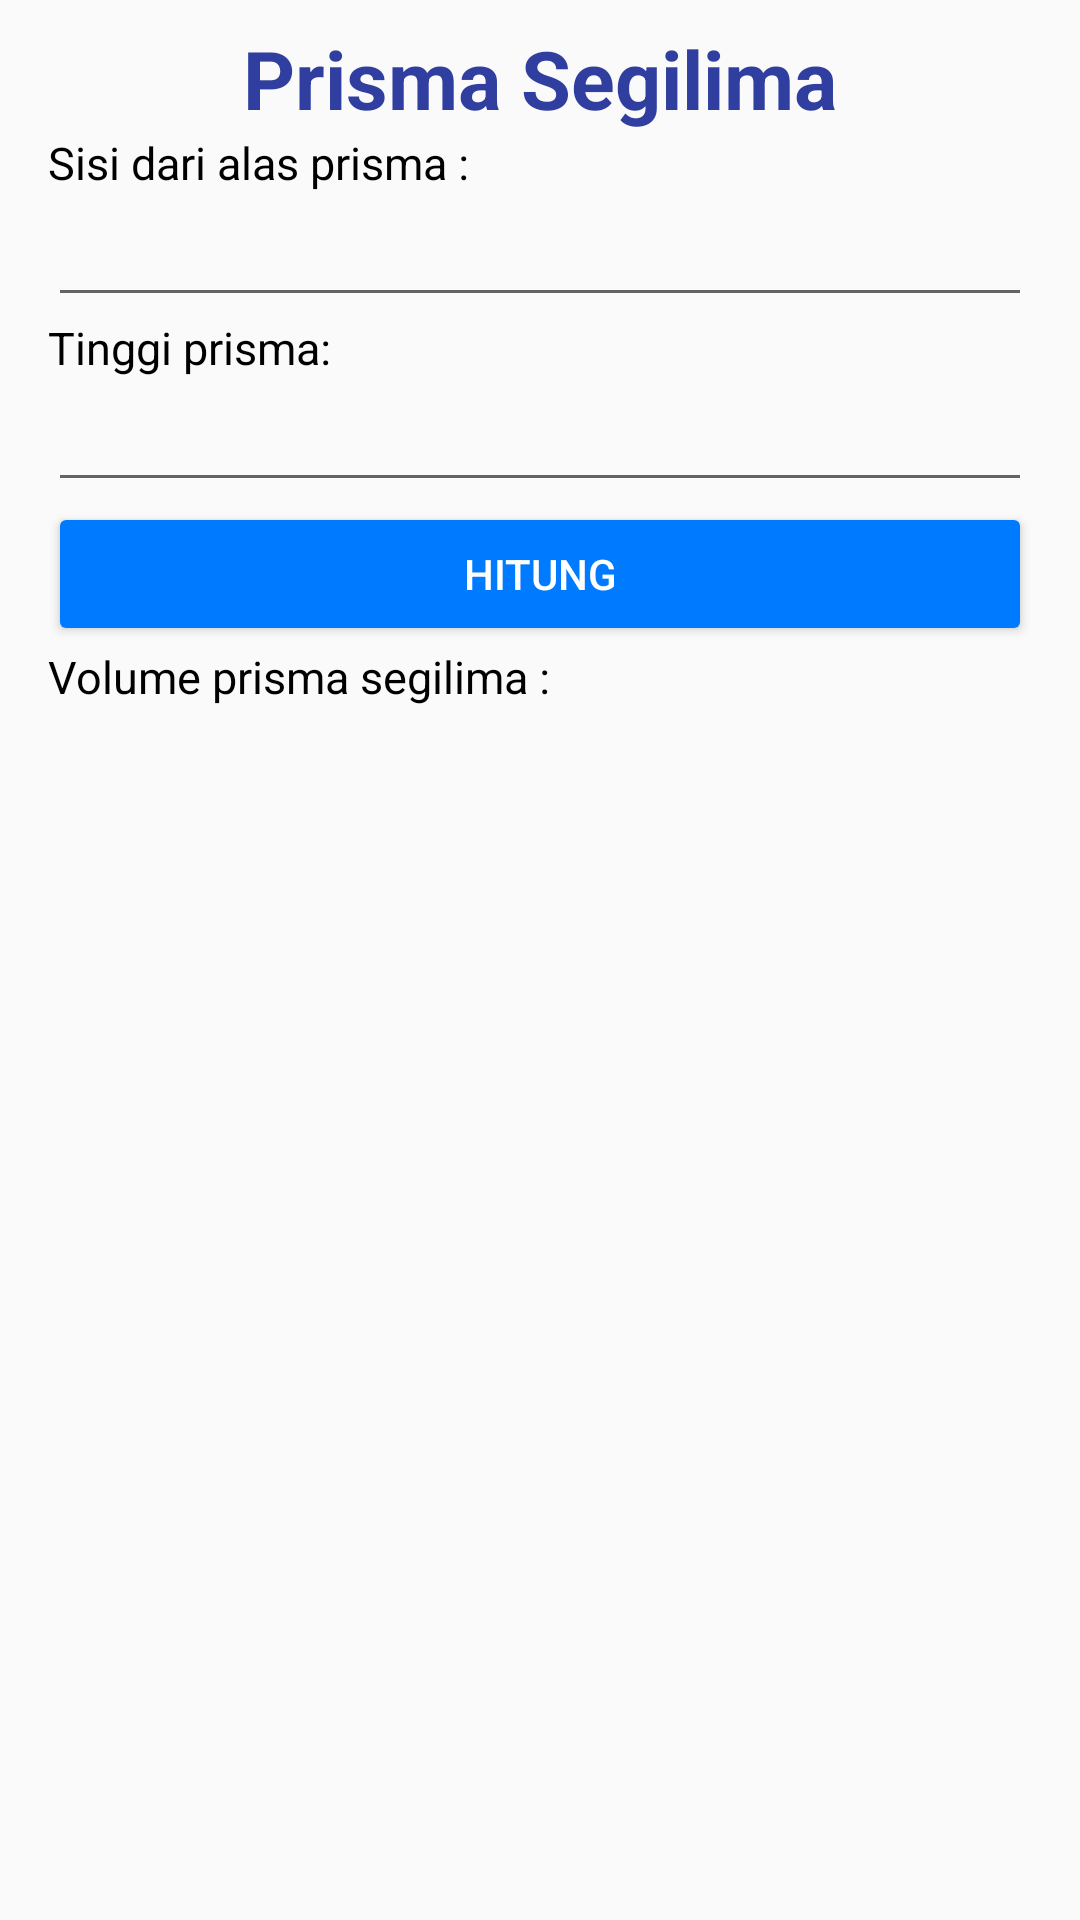

This screen was rendered from an Android layout file. Write that file and the resources it references.
<!-- AndroidManifest.xml: application theme AppTheme -->
<!-- res/layout/activity_prisma_segilima.xml -->
<?xml version="1.0" encoding="utf-8"?>
<ScrollView xmlns:android="http://schemas.android.com/apk/res/android"
    xmlns:app="http://schemas.android.com/apk/res-auto"
    xmlns:tools="http://schemas.android.com/tools"
    android:layout_width="match_parent"
    android:layout_height="match_parent"
    tools:context="com.example.yogadarma.mathconversion.ActivityPrismaSegilima">

    <LinearLayout
        android:layout_width="match_parent"
        android:layout_height="match_parent"
        android:orientation="vertical"
        android:paddingRight="16dp"
        android:paddingLeft="16dp">

        <TextView
            android:layout_width="match_parent"
            android:layout_height="wrap_content"
            android:text="Prisma Segilima"
            android:textColor="@color/colorPrimaryDark"
            android:gravity="center_horizontal"
            android:layout_marginTop="8dp"
            android:textSize="27sp"
            android:textStyle="bold"/>

        <ImageView
            android:layout_width="wrap_content"
            android:layout_height="wrap_content"
            android:layout_gravity="center"
            android:src="@drawable/prisma_segilima"/>

        <TextView
            android:layout_width="wrap_content"
            android:layout_height="wrap_content"
            android:text="Sisi dari alas prisma :"
            android:textColor="@android:color/black"
            android:textSize="15sp"/>

        <EditText
            android:id="@+id/etSisi"
            android:layout_width="match_parent"
            android:layout_height="wrap_content"
            android:inputType="numberDecimal"/>

        <TextView
            android:layout_width="wrap_content"
            android:layout_height="wrap_content"
            android:text="Tinggi prisma:"
            android:textColor="@android:color/black"
            android:textSize="15sp"/>

        <EditText
            android:layout_width="match_parent"
            android:layout_height="wrap_content"
            android:id="@+id/etTinggi"
            android:inputType="numberDecimal"/>

        <Button
            android:layout_width="match_parent"
            android:layout_height="wrap_content"
            android:textColor="@android:color/white"
            android:text="Hitung"
            android:id="@+id/btnHitung"/>

        <TextView
            android:layout_width="wrap_content"
            android:layout_height="wrap_content"
            android:text="Volume prisma segilima :"
            android:textColor="@android:color/black"
            android:textSize="15sp"/>

        <TextView
            android:layout_width="match_parent"
            android:layout_height="wrap_content"
            android:layout_marginBottom="16dp"
            android:textSize="30sp"
            android:id="@+id/txtVolume"/>

    </LinearLayout>
</ScrollView>
<!-- resources referenced by this layout -->
<resources>
  <color name="colorPrimaryDark">#303F9F</color>
  <style name="AppTheme" parent="Theme.AppCompat.Light.DarkActionBar">
          
          <item name="colorPrimary">@color/colorPrimary</item>
          <item name="colorPrimaryDark">@color/colorPrimaryDark</item>
          <item name="colorAccent">@color/colorAccent</item>
          <item name="colorButtonNormal">#FF007BFF</item>
      </style>
  <color name="colorPrimary">#3F51B5</color>
  <color name="colorAccent">#FFFF4043</color>
</resources>
